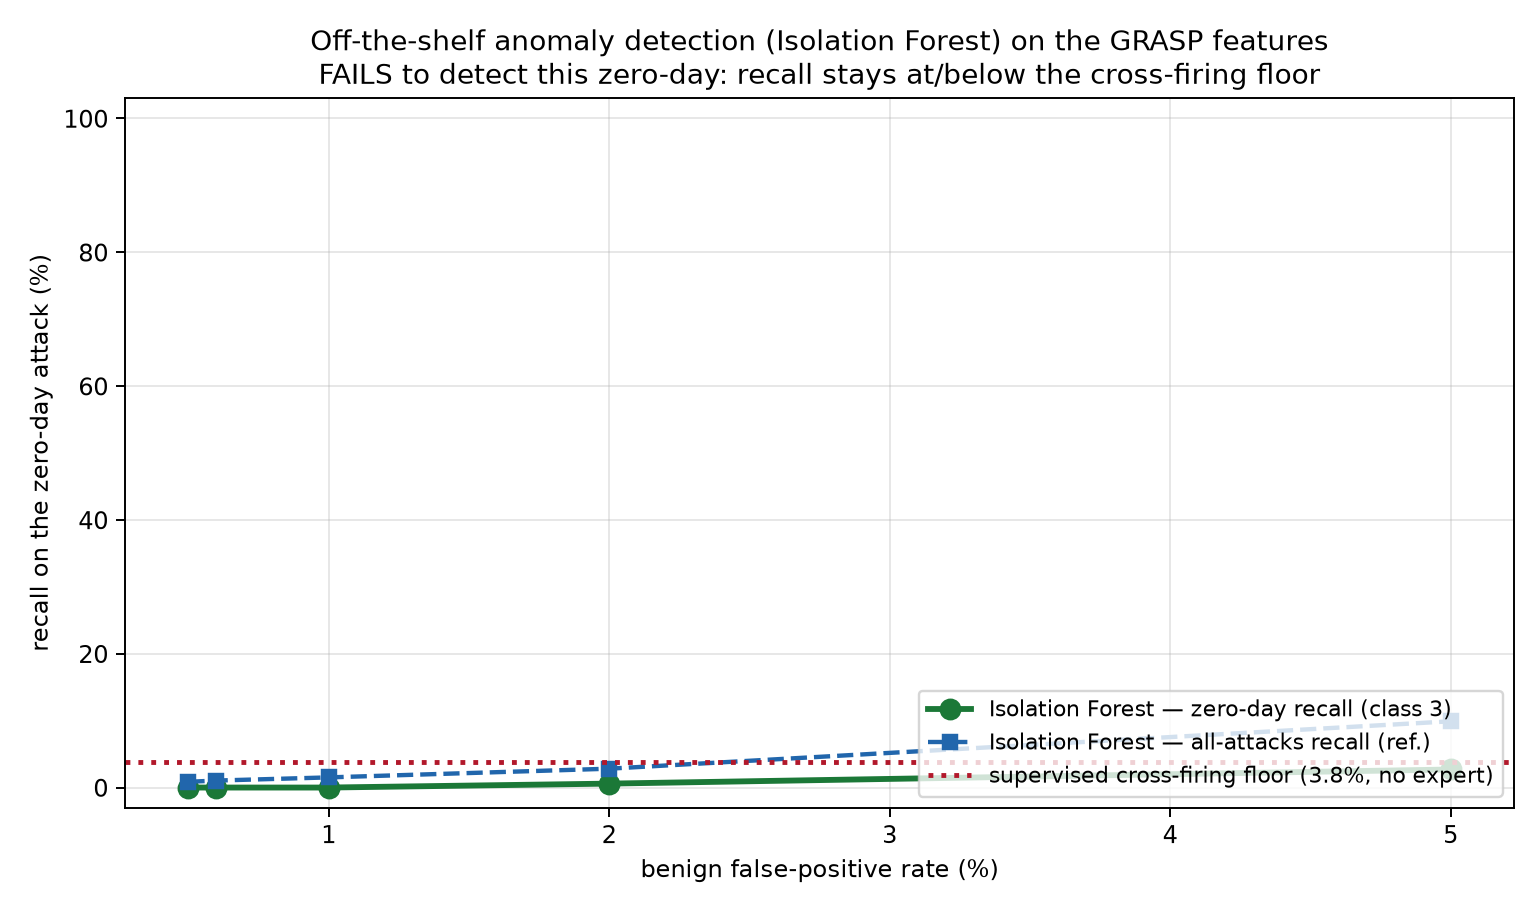

Source data for this figure (header and first rows):
fpr_target_pct, tau, fpr_real_pct, zeroday_recall_pct, all_attacks_recall_pct
0.5, 0.6448, 0.5, 0.0, 0.8613
0.6, 0.6352, 0.6, 0.0, 1.044
1.0, 0.6097, 1.0, 0.0, 1.517
2.0, 0.5725, 2.0, 0.5872, 2.819
5.0, 0.5312, 5.0, 2.698, 9.904
